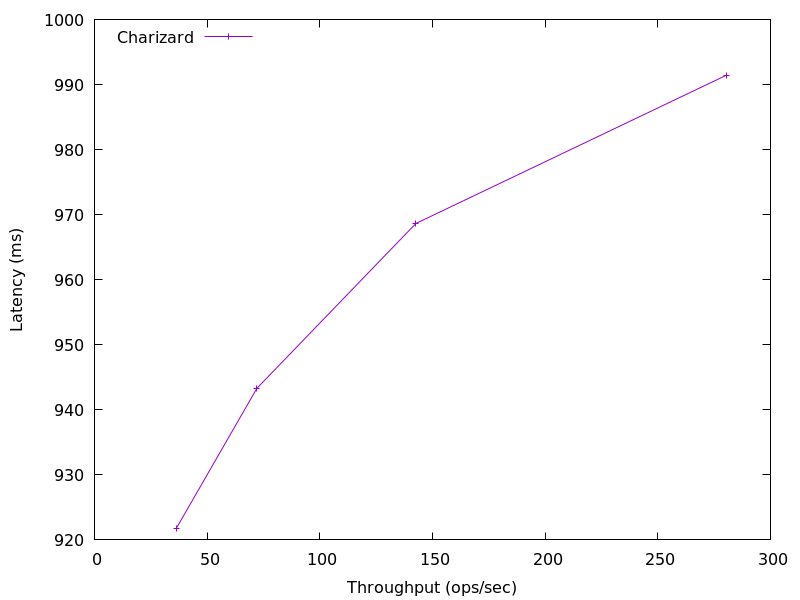

The table this chart was drawn from, first rows:
280.49877582163236, 991.448832
142.7, 968.6
72.09, 943.3
36.2, 921.7
